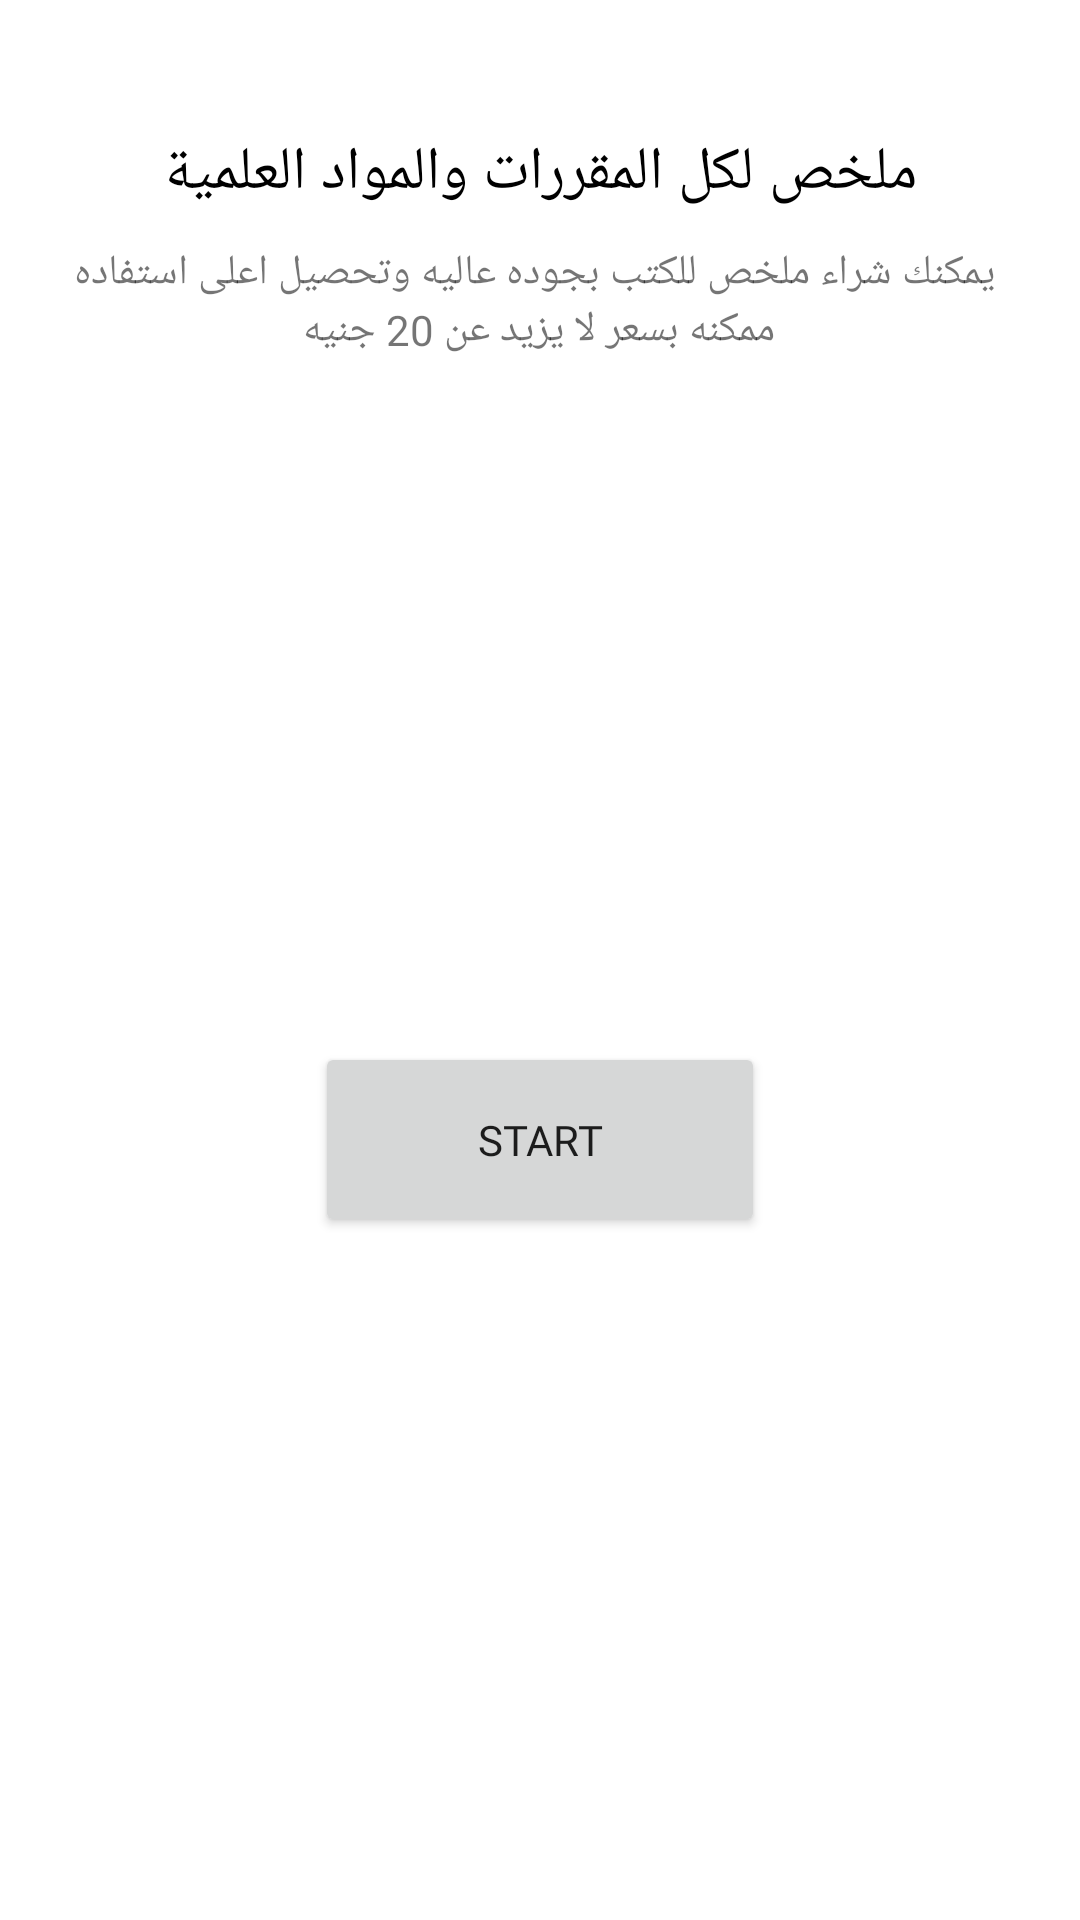

This screen was rendered from an Android layout file. Write that file and the resources it references.
<!-- AndroidManifest.xml: application theme Theme.Summary -->
<!-- res/layout/activity_main.xml -->
<?xml version="1.0" encoding="utf-8"?>
<androidx.constraintlayout.widget.ConstraintLayout xmlns:android="http://schemas.android.com/apk/res/android"
    xmlns:app="http://schemas.android.com/apk/res-auto"
    xmlns:tools="http://schemas.android.com/tools"
    android:layout_width="match_parent"
    android:layout_height="match_parent"
    tools:context=".MainActivity">

    <ImageView
        android:id="@+id/imageView"
        android:layout_width="0dp"
        android:layout_height="wrap_content"
        android:layout_marginStart="24dp"
        android:layout_marginTop="20dp"
        android:layout_marginEnd="24dp"
        app:layout_constraintEnd_toEndOf="parent"
        app:layout_constraintStart_toStartOf="parent"
        app:layout_constraintTop_toTopOf="parent"
        app:srcCompat="@drawable/study" />

    <TextView
        android:id="@+id/textView"
        android:layout_width="wrap_content"
        android:layout_height="wrap_content"
        android:layout_marginTop="24dp"
        android:fontFamily="@font/cairo_bold"
        android:gravity="center"
        android:text="@string/splash1"
        android:textColor="@color/black"
        android:textSize="20sp"
        app:layout_constraintBottom_toBottomOf="parent"
        app:layout_constraintEnd_toEndOf="@+id/imageView"
        app:layout_constraintStart_toStartOf="@+id/imageView"
        app:layout_constraintTop_toBottomOf="@+id/imageView"
        app:layout_constraintVertical_bias="0.0" />

    <TextView
        android:id="@+id/textView2"
        android:layout_width="0dp"
        android:layout_height="wrap_content"
        android:layout_marginStart="20dp"
        android:layout_marginTop="10dp"
        android:layout_marginEnd="24dp"
        android:fontFamily="@font/cairo_light"
        android:gravity="center"
        android:text="@string/splash2"
        app:layout_constraintEnd_toEndOf="parent"
        app:layout_constraintStart_toStartOf="parent"
        app:layout_constraintTop_toBottomOf="@+id/textView" />

    <Button
        android:id="@+id/button"
        android:layout_width="150dp"
        android:layout_height="65dp"
        android:fontFamily="@font/poppins_bold"
        android:text="@string/start"
        app:cornerRadius="10dp"
        app:layout_constraintBottom_toBottomOf="parent"
        app:layout_constraintEnd_toEndOf="parent"
        app:layout_constraintStart_toStartOf="parent"
        app:layout_constraintTop_toBottomOf="@+id/textView2" />
</androidx.constraintlayout.widget.ConstraintLayout>
<!-- resources referenced by this layout -->
<resources>
  <color name="black">#FF000000</color>
  <string name="splash1">ملخص لكل المقررات والمواد العلمية</string>
  <string name="splash2">"يمكنك شراء ملخص للكتب بجوده عاليه وتحصيل اعلى استفاده ممكنه بسعر لا يزيد عن 20 جنيه "</string>
  <string name="start">start</string>
  <style name="Theme.Summary" parent="Theme.MaterialComponents.DayNight.NoActionBar">
          
          <item name="colorPrimary">@color/buttons</item>
          <item name="colorPrimaryVariant">@color/white</item>
          <item name="colorOnPrimary">@color/white</item>
          
          <item name="colorSecondary">@color/teal_200</item>
          <item name="colorSecondaryVariant">@color/teal_700</item>
          <item name="colorOnSecondary">@color/black</item>
          
          <item name="android:statusBarColor" tools:targetApi="l">?attr/colorPrimaryVariant</item>
          
      </style>
  <color name="buttons">#D45555</color>
  <color name="white">#FFFFFFFF</color>
  <color name="teal_200">#FF03DAC5</color>
  <color name="teal_700">#FF018786</color>
</resources>
